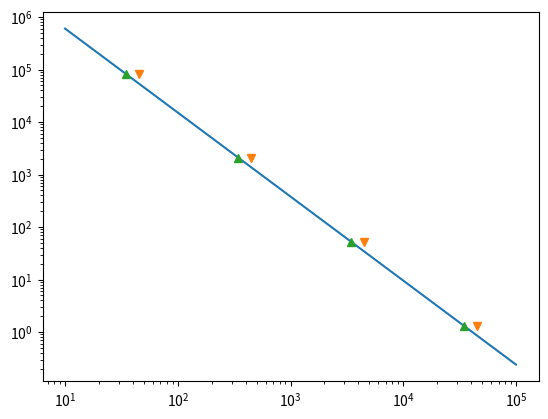

Source code (Python):
#Piccolo script che dimostra che prendere il centro dell'intervallo energetico binnato nel caso di power law è pericolodo
import numpy as np
import matplotlib.pyplot as plt
import scipy.integrate as integrate

N0=5
E0=15000
Gamma=-1.6

def powerlaw(E):
    N0=5
    E0=15000
    Gamma=-1.6
    return((N0*(E/E0)**Gamma))

#Funzione che integra lo spettro di power law tra due estremi su un'ascissa x
def conta (min,max):
    a=0
    #for j in x:
    #    if (j>min and j<=max):
    #        a+=(N0*(j/E0)**Gamma)
    return(integrate.quad(powerlaw,min,max))[0]    #flusso nel bin
    
    

#Genero punti ditribuiti a power law
x=np.logspace(1,5,num=100)
y=[]
for j in x:
    y.append(N0*(j/E0)**Gamma)
    

#Binno la distribuzione power law
biny=[]
for a in range (1,5):
    biny.append(conta(10**(a),10**(a+1)))
binxmid=[4.5*1e1,4.5*1e2,4.5*1e3,4.5*1e4] #x1+Dx/2
binxright=((np.array(biny)/(N0*np.array(binxmid)*2))**(1/Gamma))*E0
biny=biny/(np.array(binxmid)*2) #Porto da integrale a flusso

plt.loglog(x,y)
plt.loglog(binxmid,biny,marker='v',linestyle='') #Nel mezzo del bin
plt.loglog(binxright,biny,marker='^',linestyle='') #Nel punto giusto
plt.show()
